Run: headless pygame with SDL's dummy video driver; simulated clock (each Clock.tick advances the game by its frame time, no real sleeping); random seed 0; keys injected as events and as key.get_pressed() state; no mouse input.
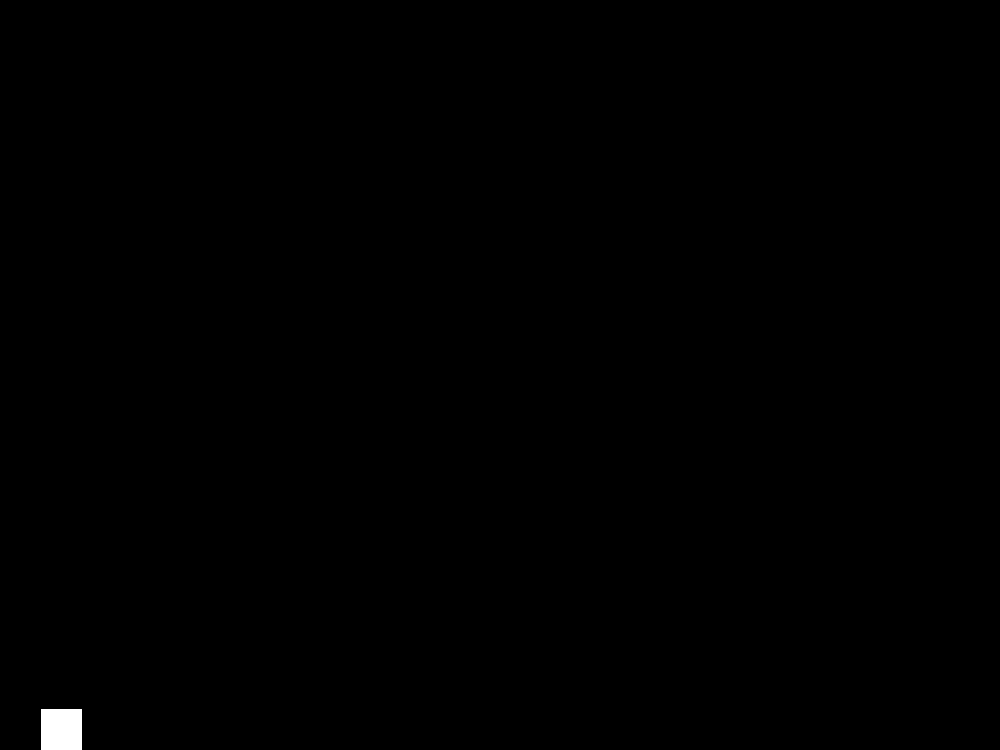
Frame 1 of 4 · flips 1–60 · no input
Frame 2 of 4 · flips 61–180 · tapped SPACE, RETURN · held RIGHT (→), D · screen unchanged from frame 1, image omitted
Frame 3 of 4 · flips 181–300 · held DOWN (↓), S · screen unchanged from frame 2, image omitted
Frame 4 of 4 · flips 301–420 · held LEFT (←), A, UP (↑), W · screen unchanged from frame 3, image omitted

The pygame program that drew these frames:

import math
import pygame
import random

pygame.font.init()
pygame.mixer.init()

# Define screen constants
screenHeight = 750
screenWidth = 1000

# Define player constants
playerRadius = 41
playerSpeed = 0.035
jumpPower = -4

# Define game Constants
gravity = 0.09
friction = 0.032
wallGrav = 0.02
maxWallGrav = 2.3

# Define variables
playerAcceleration = [0,0]
maxJumps = 100
jumps = 0
# Define colors
screenColor = (0,0,0)
playerColor = (255,255,255)

# Keep game tick
gameCounter = 0

# Init game font and text
font = pygame.font.SysFont("arial", 32)
text = pygame.font.Font.render(font, "lolz", False, (122, 122, 122))
text2 = pygame.font.Font.render(font, "", False, (122, 122, 122))

# Create button mapping
buttonsPressed = {
    pygame.K_LEFT : False,
    pygame.K_RIGHT : False,
    pygame.K_SPACE : False,
    pygame.K_DOWN : False,
    pygame.K_LALT : False
}

# Create game screen
window = pygame.display.set_mode((screenWidth, screenHeight))
pygame.display.set_caption('Moving player')

# Create player
player = pygame.Rect(playerRadius, (screenHeight - playerRadius), playerRadius, playerRadius)

# Game loop
while True:
    for event in pygame.event.get():
        if event.type == pygame.QUIT:
            pygame.quit()
            quit()
        
        if event.type == pygame.KEYDOWN:
            if event.key in buttonsPressed:
                buttonsPressed[event.key] = True
        
        if event.type == pygame.KEYUP:
            if event.key in buttonsPressed:
                buttonsPressed[event.key] = False
    
    # Movement handling
    if (gameCounter % 10 == 0 and not buttonsPressed[pygame.K_LALT]) or (gameCounter % 30 == 0 and buttonsPressed[pygame.K_LALT]):               
        # Controls player jumping
        if player.y == (screenHeight - playerRadius):
            jumps = 0
        if buttonsPressed[pygame.K_SPACE] and jumps < maxJumps:
            buttonsPressed[pygame.K_SPACE] = False
            jumps += 1
            playerAcceleration[1] = jumpPower
            
        # Control player movement
        if buttonsPressed[pygame.K_LEFT]:
            playerAcceleration[0] -= playerSpeed
        if buttonsPressed[pygame.K_RIGHT]:
            playerAcceleration[0] += playerSpeed

        # Applies friction if the player is not moving
        if player.y == screenHeight - playerRadius and not buttonsPressed[pygame.K_LEFT] and not buttonsPressed[pygame.K_RIGHT]:
            if playerAcceleration[0] < 0:
                playerAcceleration[0] -= friction
            if playerAcceleration[0] < 0:
                playerAcceleration[0] += friction
        
        if (player.x == (0) and buttonsPressed[pygame.K_LEFT]) or (player.x == (screenWidth - playerRadius) and buttonsPressed[pygame.K_RIGHT]):
            if playerAcceleration[1] < -0.1 :
                playerAcceleration[1] = 0
            elif playerAcceleration[1] > maxWallGrav:
                playerAcceleration[1] -= wallGrav
            elif playerAcceleration[1] < maxWallGrav:
                playerAcceleration[1] += wallGrav
        else:
            playerAcceleration[1] += gravity
            
        # move player
        player.x += playerAcceleration[0]
        player.y += playerAcceleration[1]
            
    # If player is on edge of the screen, stop moving
    if player.y == (screenHeight - playerRadius) and playerAcceleration[1] > 0:
        playerAcceleration[1] = 0
    if player.x == (screenWidth - playerRadius) and playerAcceleration[0] > 0:
        playerAcceleration[0] = 0
    if player.y == (0) and playerAcceleration[1] < 0:
        playerAcceleration[1] = 0
    if player.x == (0) and playerAcceleration[0] < 0:
        playerAcceleration[0] = 0
    
    # Tick game counter
    gameCounter += 1
    
    # Keep the player within the bounds of the screen
    player.clamp_ip(pygame.Rect(0, 0, screenWidth, screenHeight))
    
    if buttonsPressed[pygame.K_LALT]:
        playerColor = (0,0,0)
        screenColor = (255,255,255)
    else:
        playerColor = (255,255,255)
        screenColor = (0,0,0)
    
    # Draw screen
    window.fill(screenColor)
    pygame.draw.rect(window, playerColor, player)
    window.blit(text, (-155, 155))
    window.blit(text2, (400, 200))
    pygame.display.update()
